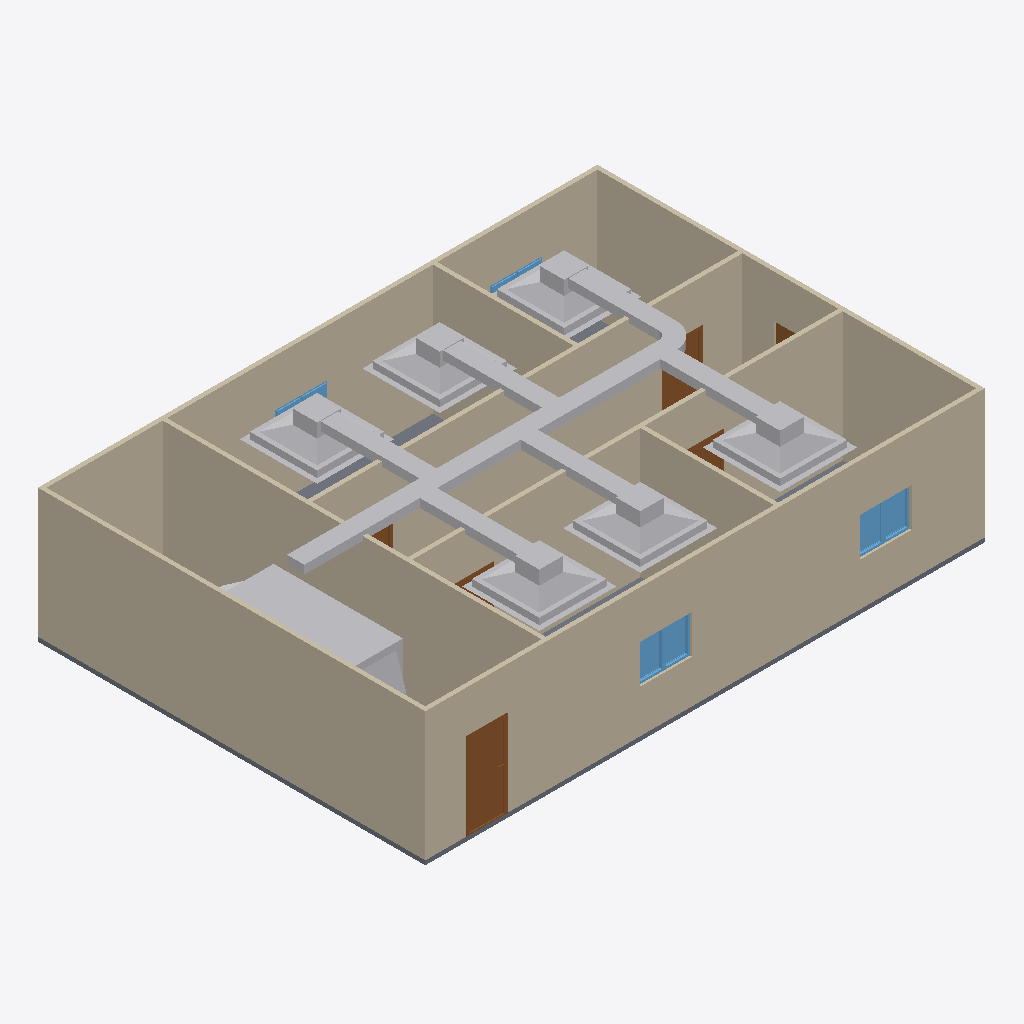
Isometric view of an IFC building model (IFC-SPF (STEP), schema IFC4, length unit metre), seen from the south-west, elements coloured by IFC class: 20 other elements (light grey), 9 walls (beige), 8 windows (light blue), 6 doors (brown), 1 slab (grey).
Extent 13.0 m × 9.0 m × 3.2 m (x, y, z). Storeys (2): GF at 0.00 m; DUCTING at 2.80 m. Elements (45): 9 IfcWall, 8 IfcWindow, 7 IfcDuctFitting, 7 IfcDuctSegment, 6 IfcAirTerminalBox, 6 IfcDoor, 1 IfcDistributionControlElement, 1 IfcSlab.

HEADER;
FILE_DESCRIPTION(('ViewDefinition[DesignTransferView]'),'2;1');
FILE_NAME('s08-discussion.ifc','2026-10-26T15:02:08+08:00',(''),(''),'IfcOpenShell 0.8.5-post1','Bonsai 0.8.5-post1','Nobody');
FILE_SCHEMA(('IFC4'));
ENDSEC;
DATA;
#1=IFCPROJECT('1l4KqzPg9APwJzTSXJnQbj',$,'My Project',$,$,$,$,(#14,#26),#9);
#31=IFCSITE('1GKO1AHKzA0wLUP9eqTgJt',$,'My Site',$,$,#54,$,$,$,$,$,$,$,$);
#37=IFCBUILDING('3iGBFCdRn6GBXfLBPvPWqx',$,'My Building',$,$,#60,$,$,$,$,$,$);
#43=IFCBUILDINGSTOREY('3DIsCg3OD5tPov22C1m$7R',$,'GF',$,$,#4074,$,$,$,$);
#4674=IFCBUILDINGSTOREY('2NFkiXOpL7ggdTtnOmkjNQ',$,'DUCTING',$,$,#4695,$,$,$,$);
#351=IFCWALL('3RVOxJKsTCJB_V_UMUMPxa',$,'Wall',$,$,#4084,#359,$,$);
#428=IFCWALL('2lwt2gmIX6IRcOYTRzaebH',$,'Wall',$,$,#4079,#434,$,$);
#403=IFCWALL('3yv8chYx5EEwBHhGyf1Zs4',$,'Wall',$,$,#4099,#409,$,$);
#3213=IFCWALL('0FeqFxNRrCwArJWI7PrtrC',$,'Wall',$,$,#4124,#3224,$,$);
#378=IFCWALL('3ZP57Q9Az01wBJKnOFnGN5',$,'Wall',$,$,#4094,#384,$,$);
#856=IFCWALL('3KElFtJBz6AASZfSSlIzPM',$,'Wall',$,$,#4104,#862,$,$);
#818=IFCWALL('2CPKk$7Tb6fe5J8lzPzOY2',$,'Wall',$,$,#4109,#824,$,$);
#4701=IFCDUCTSEGMENT('0LV9hoABf6gB2DKfasYAWn',$,'DuctSegment',$,$,#5994,#4714,$,$);
#5973=IFCDISTRIBUTIONCONTROLELEMENT('2R8Vfb61bFpgXgk3dzygG0',$,'AHU',$,$,#5979,#5974,$);
#1134=IFCWALL('3n2lYU0pn1yxw$aJ6qf9q$',$,'Wall',$,$,#4119,#1140,$,$);
#1096=IFCWALL('2GKvflePLA5wrozkuUBeOt',$,'Wall',$,$,#4114,#1102,$,$);
#2967=IFCSLAB('0eEhATgkDDg8rZ9AlE99bt',$,'Slab',$,$,#4089,#2982,$,$);
#5449=IFCAIRTERMINALBOX('0g7g4t1s9AVvocerLeI7X4',$,'AirTerminal',$,$,#5506,#5455,$,.CONSTANTFLOW.);
#5243=IFCAIRTERMINALBOX('2C0qaoCdz6wR8L9Wt8O7vT',$,'AirTerminal',$,$,#5345,#5249,$,.CONSTANTFLOW.);
#5346=IFCAIRTERMINALBOX('3ywwzv2o903QUpEbNkfm3T',$,'AirTerminal',$,$,#5448,#5352,$,.CONSTANTFLOW.);
#5140=IFCAIRTERMINALBOX('0MeMWBHZr5$xjz2vVdiv_v',$,'AirTerminal',$,$,#5242,#5146,$,.CONSTANTFLOW.);
#5022=IFCAIRTERMINALBOX('32o5268Pn0iulNUBySotIf',$,'AirTerminal',$,$,#5094,#5028,$,.CONSTANTFLOW.);
#4965=IFCAIRTERMINALBOX('1tLPu_CZzDZgmk1O6awMom',$,'AirTerminal',$,$,#4986,#4966,$,.CONSTANTFLOW.);
#1031=IFCDOOR('1aqKRqCaH0pw1iRRtSy5CZ',$,'Door',$,$,#3942,#1040,$,2.0,0.899999976158142,$,$,$);
#5296=IFCDUCTSEGMENT('1any0Mk9jENulDx6gOSCgZ',$,'DuctSegment',$,$,#5897,#5330,$,$);
#4987=IFCDUCTSEGMENT('1AWEpI5P90zPnyOOaE5Ftf',$,'DuctSegment',$,$,#5882,#4998,$,$);
#5095=IFCDUCTSEGMENT('2uSCPLf4v0dRc$izyTxRO0',$,'DuctSegment',$,$,#5887,#5129,$,$);
#5193=IFCDUCTSEGMENT('1xRO59g7P83vYe9IRSeKAg',$,'DuctSegment',$,$,#5892,#5227,$,$);
#5399=IFCDUCTSEGMENT('0CuIimwGX70eVFxYjW95sa',$,'DuctSegment',$,$,#5902,#5433,$,$);
#4738=IFCDUCTSEGMENT('1RyNQQlyP6WePz_2zyjPKa',$,'DuctSegment',$,$,#4823,#4749,$,$);
#1221=IFCDOOR('1guwc_VAP6Be$$G4bkN7Zf',$,'Door',$,$,#3952,#1229,$,2.0,0.899999976158142,$,$,$);
#3588=IFCWINDOW('0yULti5hj9Sv1OXdQuhmsO',$,'Window',$,$,#3997,#3601,$,0.899999976158142,0.600000023841858,$,$,$);
#1563=IFCWINDOW('1ibeVtZGH5Fgfvg2qxtcDs',$,'Window',$,$,#3587,#1571,$,0.899999976158142,0.600000023841858,$,$,$);
#1498=IFCWINDOW('01Jg6Jvg97LPW7Vy1mCfTS',$,'Window',$,$,#3554,#1507,$,0.899999976158142,0.600000023841858,$,$,$);
#3555=IFCWINDOW('0lUAyoAur82g6b7rggwUu9',$,'Window',$,$,#3992,#3568,$,0.899999976158142,0.600000023841858,$,$,$);
#4887=IFCDUCTFITTING('1gd_sDGTTDMR9qv3EPjpWQ',$,'DuctFitting',$,$,#4919,#4896,$,$);
#1319=IFCDOOR('28IGl_sOP8CvQqehS3r3SH',$,'Door',$,$,#3957,#1327,$,2.0,0.899999976158142,$,$,$);
#1368=IFCDOOR('2P3X38_aT4ChJZS7eV_Uq5',$,'Door',$,$,#3962,#1376,$,2.0,0.899999976158142,$,$,$);
#1172=IFCDOOR('3kAlilg9TD0fEcUvfCbxM5',$,'Door',$,$,#3947,#1180,$,2.0,0.899999976158142,$,$,$);
#3494=IFCWINDOW('2EOV85S4vEiQoUu2usb6N4',$,'Window',$,$,#3982,#3507,$,0.899999976158142,0.600000023841858,$,$,$);
#3889=IFCDOOR('367qIEvg5BVPsd1huV4LLc',$,'Door',$,$,#3937,#3897,$,2.0,0.8999999761581421,$,$,$);
#3466=IFCWINDOW('1GOo0ThIvAgO9i4$X13M3_',$,'Window',$,$,#3467,#3479,$,0.899999976158142,0.600000023841858,$,$,$);
#3433=IFCWINDOW('1W_DcoAxH8bPEB1WvyEta8',$,'Window',$,$,#3434,#3446,$,0.899999976158142,0.600000023841858,$,$,$);
#3522=IFCWINDOW('17thm8_8T4oODYh_kcIKte',$,'Window',$,$,#3987,#3535,$,0.899999976158142,0.600000023841858,$,$,$);
#5817=IFCDUCTFITTING('2s3$knW598fxnFisqMG$BC',$,'DuctFitting',$,$,#5853,#5828,$,$);
#5695=IFCDUCTFITTING('2akcntH5PDtx3ejMOWWVvt',$,'DuctFitting',$,$,#5731,#5706,$,$);
#5756=IFCDUCTFITTING('2iQOlG6Fb6H897eEuip9qT',$,'DuctFitting',$,$,#5792,#5767,$,$);
#5511=IFCDUCTFITTING('0QfQdCLk10AR7_nPIb4o3n',$,'DuctFitting',$,$,#5548,#5523,$,$);
#5573=IFCDUCTFITTING('0$hDBIzhn0qBmto2Oc8AH7',$,'DuctFitting',$,$,#5609,#5584,$,$);
ENDSEC;
